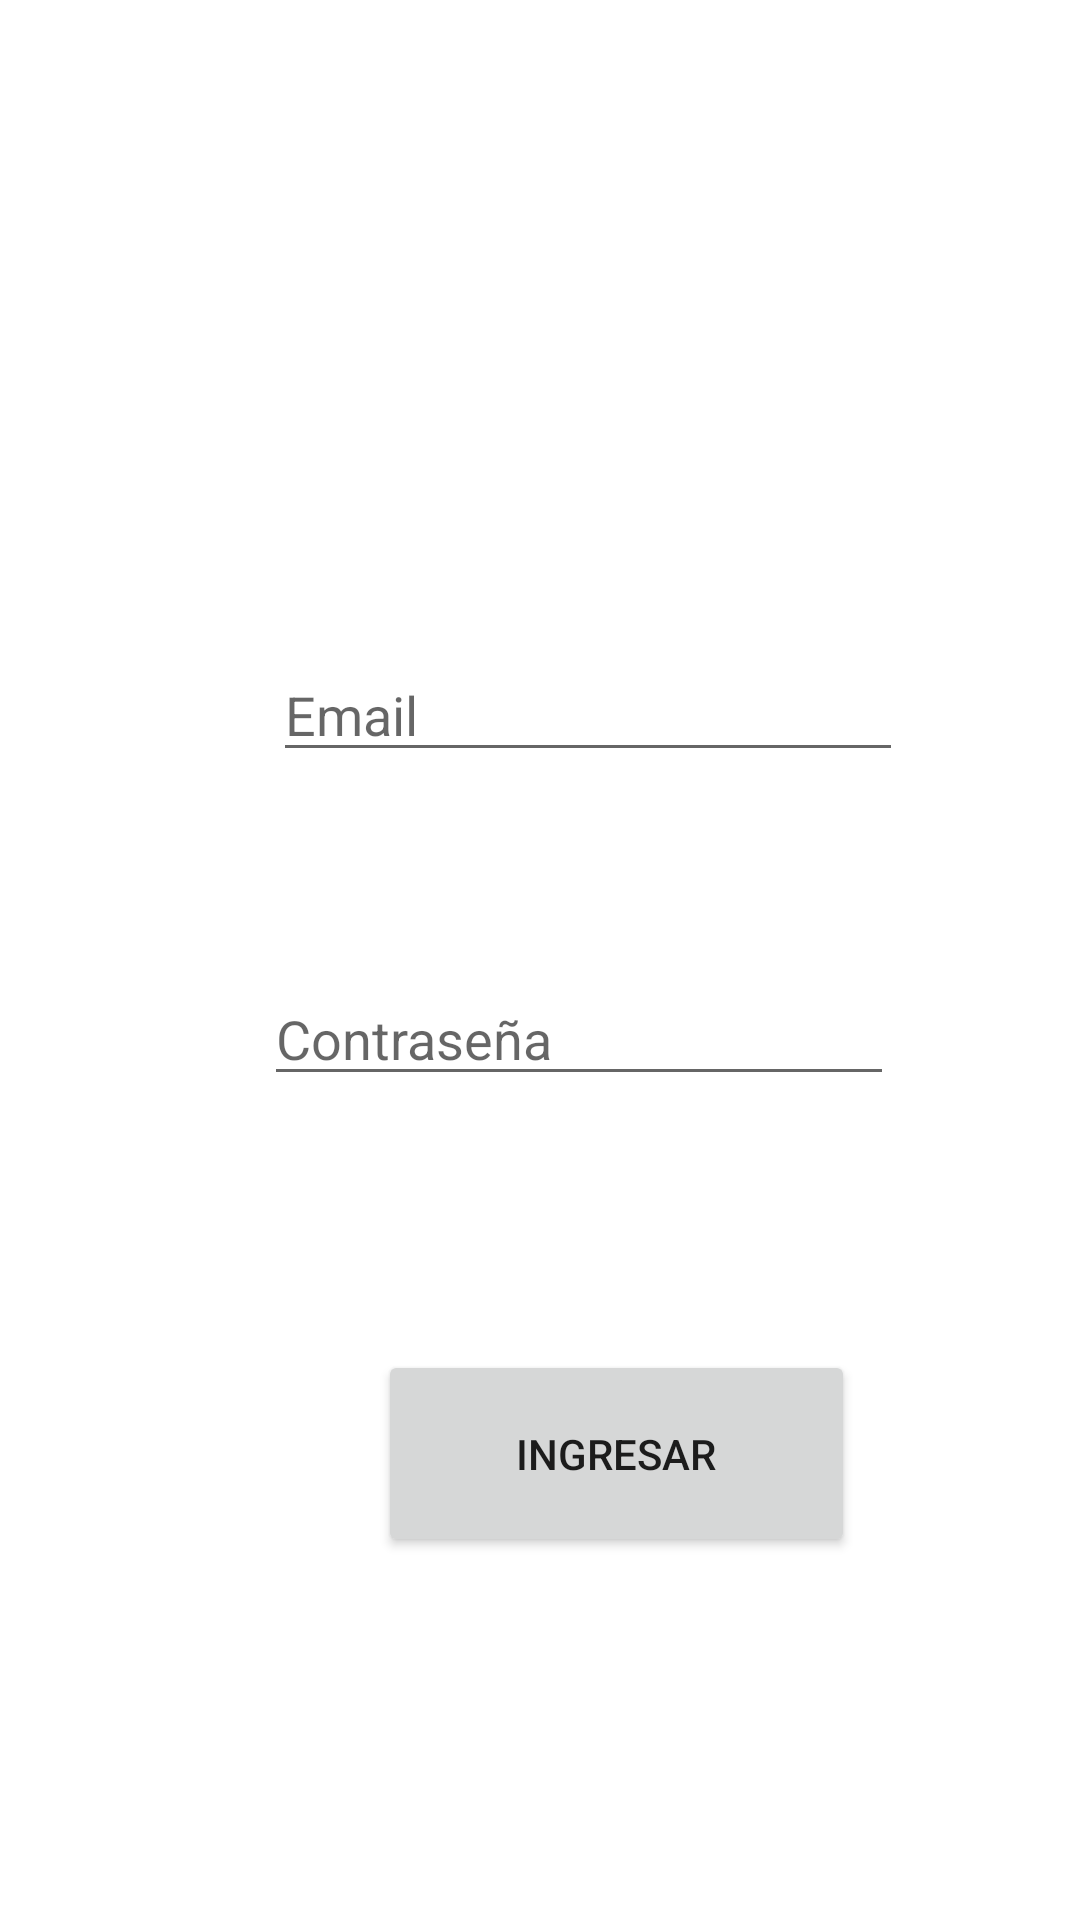

Write the Android layout XML for this screen, with the resource values it uses.
<!-- AndroidManifest.xml: application theme Theme.Congreso -->
<!-- res/layout/fragment_login.xml -->
<?xml version="1.0" encoding="utf-8"?>

<layout xmlns:android="http://schemas.android.com/apk/res/android"
    xmlns:app="http://schemas.android.com/apk/res-auto"
    xmlns:tools="http://schemas.android.com/tools">

    <data>

    </data>

    <androidx.constraintlayout.widget.ConstraintLayout
        android:id="@+id/frameLayout3"
        android:layout_width="match_parent"
        android:layout_height="match_parent"
        tools:context=".LoginFragment">

        

        <EditText
            android:id="@+id/editTextTextPersonName3"
            android:layout_width="wrap_content"
            android:layout_height="wrap_content"
            android:layout_marginStart="91dp"
            android:layout_marginLeft="91dp"
            android:layout_marginTop="216dp"
            android:ems="10"
            android:hint="Email"
            android:inputType="textPersonName"
            app:layout_constraintStart_toStartOf="parent"
            app:layout_constraintTop_toTopOf="parent" />

        <EditText
            android:id="@+id/editTextTextPersonName4"
            android:layout_width="wrap_content"
            android:layout_height="wrap_content"
            android:layout_marginStart="88dp"
            android:layout_marginLeft="88dp"
            android:layout_marginTop="324dp"
            android:ems="10"
            android:hint="Contraseña"
            android:inputType="textPersonName"
            app:layout_constraintStart_toStartOf="parent"
            app:layout_constraintTop_toTopOf="parent" />

        <Button
            android:id="@+id/inicioFragment"
            android:layout_width="159dp"
            android:layout_height="69dp"
            android:layout_marginStart="126dp"
            android:layout_marginLeft="126dp"
            android:layout_marginTop="450dp"
            android:text="Ingresar"
            app:layout_constraintStart_toStartOf="parent"
            app:layout_constraintTop_toTopOf="parent" />

    </androidx.constraintlayout.widget.ConstraintLayout>
</layout>
<!-- resources referenced by this layout -->
<resources>
  <style name="Theme.Congreso" parent="Theme.MaterialComponents.DayNight.DarkActionBar">
          
          <item name="colorPrimary">@color/purple_500</item>
          <item name="colorPrimaryVariant">@color/purple_700</item>
          <item name="colorOnPrimary">@color/white</item>
          
          <item name="colorSecondary">@color/teal_200</item>
          <item name="colorSecondaryVariant">@color/teal_700</item>
          <item name="colorOnSecondary">@color/black</item>
          
          <item name="android:statusBarColor" tools:targetApi="l">?attr/colorPrimaryVariant</item>
          
      </style>
  <!-- not gathered from this repository: default colours our renderer supplied (Android Studio template values) -->
  <color name="purple_500">#FF6200EE</color>
  <color name="purple_700">#FF3700B3</color>
  <color name="teal_200">#FF03DAC5</color>
  <color name="teal_700">#FF018786</color>
  <color name="black">#FF000000</color>
  <color name="white">#FFFFFFFF</color>
</resources>
